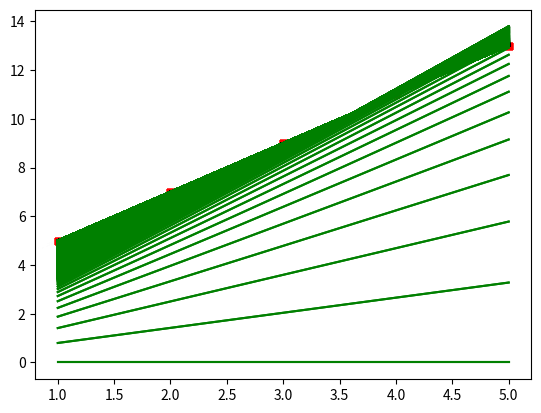

Here is the Python script that generated this plot:
import numpy as np
import matplotlib.pyplot as plt
#matplotlib inline

def gradient_descent(x, y):
    m_curr = b_curr = 0
    rate = 0.01
    n = len(x)
    plt.scatter(x, y, color='red', marker='+', linewidth=5)
    
    for i in range(10000):
        y_predicted = m_curr * x + b_curr
        plt.plot(x, y_predicted, color='green')  # Plot line for each iteration
        md = -(2/n) * sum(x * (y - y_predicted))  # Slope gradient
        yd = -(2/n) * sum(y - y_predicted)  # Intercept gradient
        m_curr = m_curr - rate * md  # Update slope
        b_curr = b_curr - rate * yd  # Update intercept

# Define x and y arrays
x = np.array([1, 2, 3, 4, 5], dtype=float)
y = np.array([5, 7, 9, 11, 13], dtype=float)

# Call the gradient descent function
gradient_descent(x, y)

print(gradient_descent(x,y))